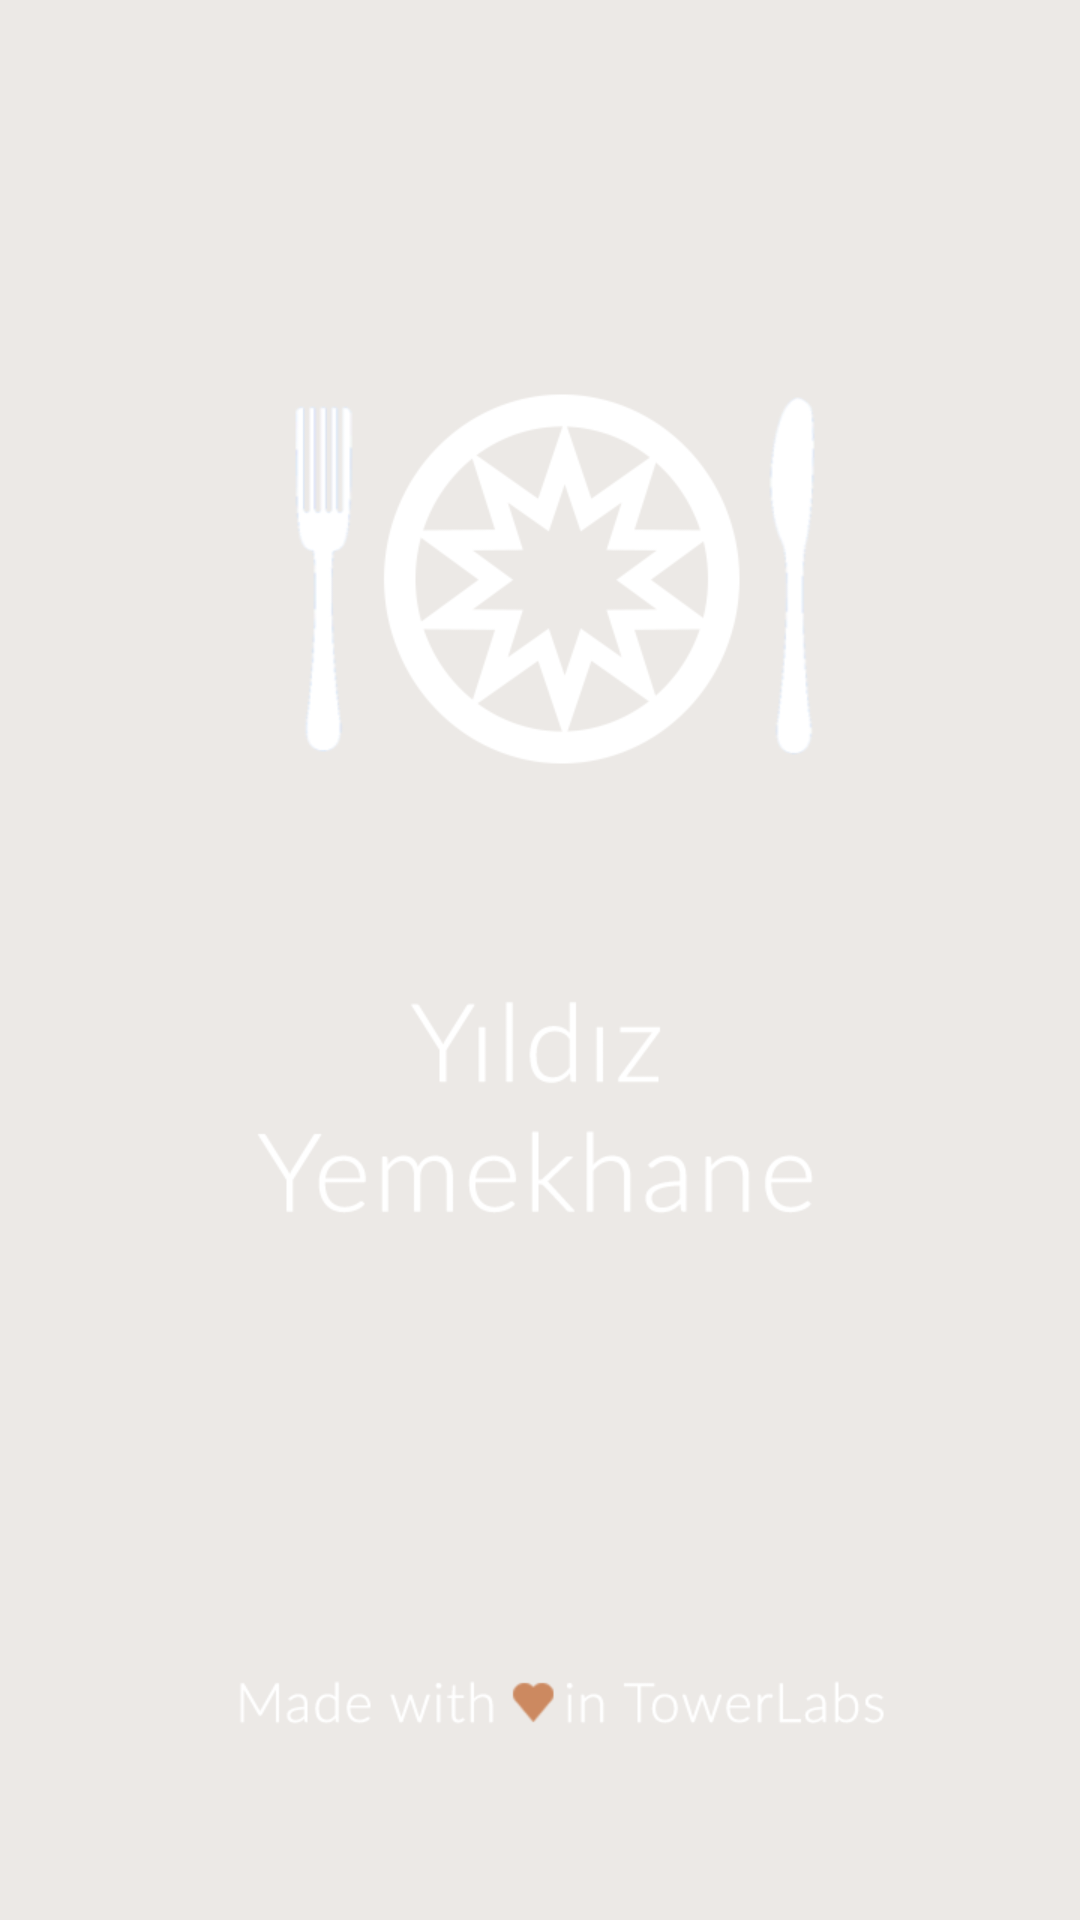

This screen was rendered from an Android layout file. Write that file and the resources it references.
<!-- AndroidManifest.xml: application theme CustomActionBarTheme -->
<!-- res/layout/activity_splash_screen.xml -->
<?xml version="1.0" encoding="utf-8"?>
<LinearLayout xmlns:android="http://schemas.android.com/apk/res/android"
    android:layout_width="match_parent"
    android:layout_height="match_parent"
    android:orientation="vertical"
    android:background="@drawable/ss" >
    

</LinearLayout>
<!-- resources referenced by this layout -->
<resources>
  <!-- drawable ss: png bitmap (drawable-hdpi, 29457 bytes) -->
  <style name="CustomActionBarTheme" parent="@style/Theme.AppCompat.Light.DarkActionBar">
          <item name="actionBarStyle">@style/CustomActionBar</item>
      </style>
  <style name="CustomActionBar" parent="@style/Widget.AppCompat.Light.ActionBar.Solid.Inverse">
          <item name="background">@color/actionbar_background</item>
      </style>
  <color name="actionbar_background">#ea9054</color>
</resources>
